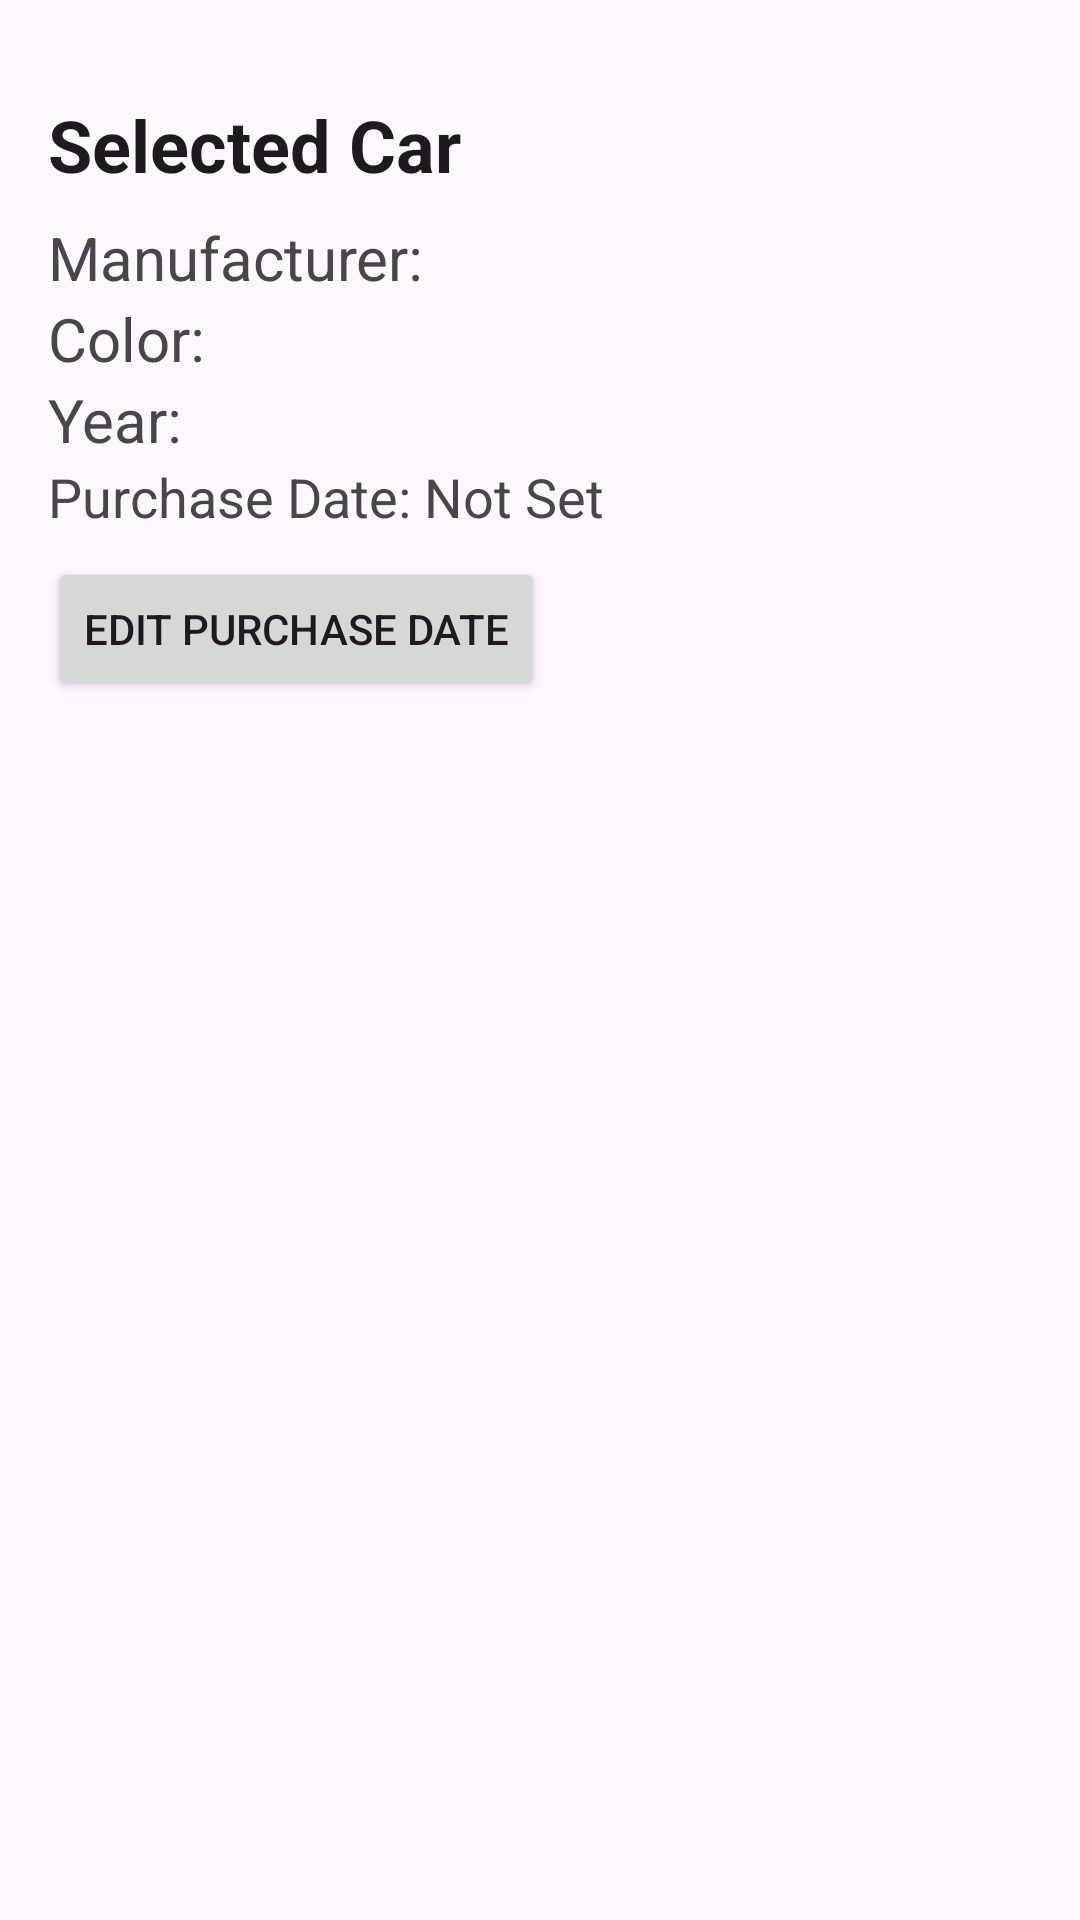

The Android layout XML behind this screen, and the referenced resources:
<!-- AndroidManifest.xml: application theme Theme.InLabDeliverabe -->
<!-- res/layout/fragment_car_detail.xml -->
<?xml version="1.0" encoding="utf-8"?>
<LinearLayout xmlns:android="http://schemas.android.com/apk/res/android"
    android:layout_width="match_parent"
    android:layout_height="match_parent"
    android:orientation="vertical"
    android:padding="16dp">

    <TextView
        android:id="@+id/textView2"
        android:layout_width="match_parent"
        android:layout_height="wrap_content"
        android:text="Selected Car"
        android:textSize="24sp"
        android:textStyle="bold"
        android:textColor="?android:attr/textColorPrimary"
        android:paddingBottom="8dp"
        android:paddingTop="16dp" />

    <TextView
        android:id="@+id/makeTextView"
        android:layout_width="wrap_content"
        android:layout_height="wrap_content"
        android:text="Manufacturer: "
        android:textSize="20sp" />

    <TextView
        android:id="@+id/colorTextView"
        android:layout_width="wrap_content"
        android:layout_height="wrap_content"
        android:text="Color: "
        android:textSize="20sp" />

    <TextView
        android:id="@+id/yearTextView"
        android:layout_width="wrap_content"
        android:layout_height="wrap_content"
        android:text="Year: "
        android:textSize="20sp" />

    <TextView
        android:id="@+id/purchaseDateTextView"
        android:layout_width="wrap_content"
        android:layout_height="wrap_content"
        android:text="Purchase Date: Not Set"
        android:textSize="18sp"
        android:layout_marginBottom="8dp"/>

    <Button
        android:id="@+id/editPurchaseDateButton"
        android:layout_width="wrap_content"
        android:layout_height="wrap_content"
        android:text="Edit Purchase Date"/>
</LinearLayout>
<!-- resources referenced by this layout -->
<resources>
  <style name="Theme.InLabDeliverabe" parent="Base.Theme.InLabDeliverabe" />
  <style name="Base.Theme.InLabDeliverabe" parent="Theme.Material3.DayNight.NoActionBar">
          
          
      </style>
</resources>
